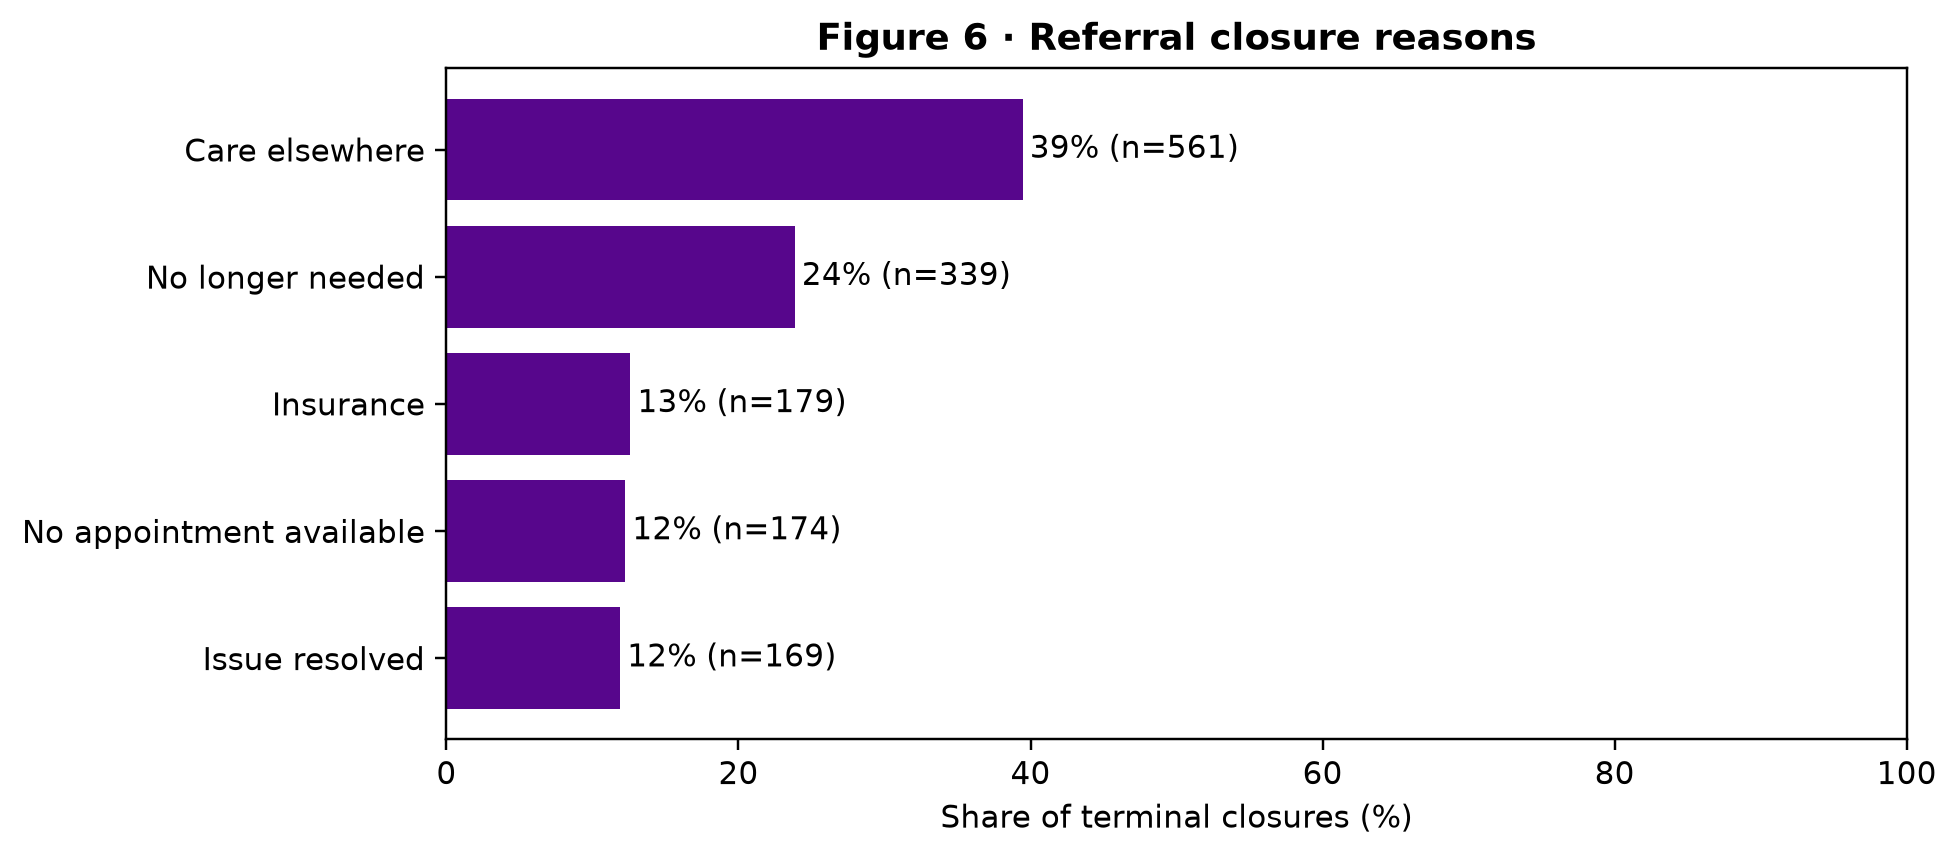

Source data for this figure (header and first rows):
close_reason, count, share, interpretation
Care elsewhere, 561, 0.3945, Care elsewhere (outcome uncertain)
No longer needed, 339, 0.2384, Possibly appropriate closure
Insurance, 179, 0.1259, System / coverage barrier
No appointment available, 174, 0.1224, System / coverage barrier
Issue resolved, 169, 0.1188, Possibly appropriate closure
